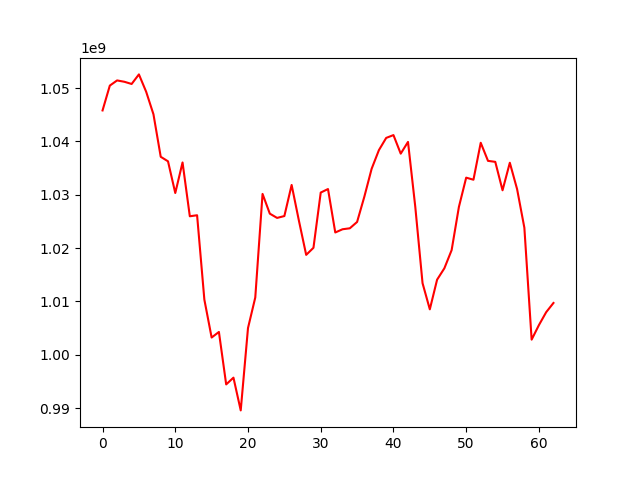

The table this chart was drawn from, first rows:
, 0
0, 1045794040
1, 1050449716
2, 1051420459
3, 1051168395
4, 1050754992
5, 1052550033
6, 1049287674
7, 1045074632
8, 1037104324
9, 1036256496
10, 1030313889
11, 1036042291
12, 1025952503
13, 1026145714
14, 1010322109
15, 1003218849
16, 1004267410
17, 994432767
18, 995696628
19, 989559130
20, 1004999453
21, 1010722970
22, 1030145660
23, 1026444957
24, 1025644373
25, 1025994829
26, 1031824289
27, 1025124997
28, 1018715850
29, 1020041454
30, 1030398317
31, 1031059324
32, 1022913167
33, 1023518977
34, 1023698801
35, 1024888105
36, 1029636530
37, 1034855859
38, 1038353906
39, 1040640921
40, 1041171966
41, 1037692535
42, 1039893863
43, 1027733906
44, 1013412466
45, 1008505653
46, 1014063566
47, 1016200915
48, 1019607967
49, 1027710981
50, 1033191974
51, 1032804238
52, 1039732957
53, 1036340667
54, 1036154862
55, 1030823794
56, 1035986615
57, 1031046318
58, 1023808210
59, 1002824612
... 3 more rows
